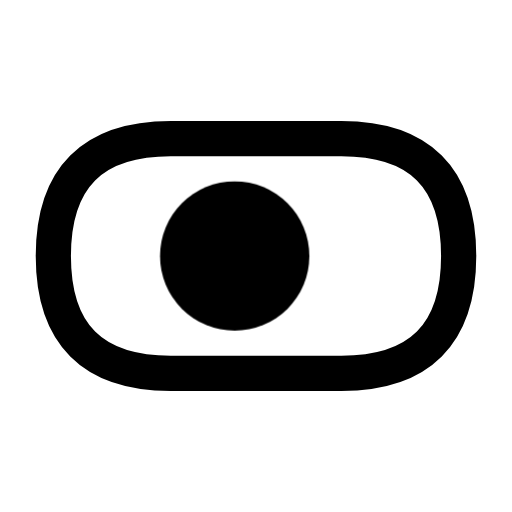
t = 0.00 s
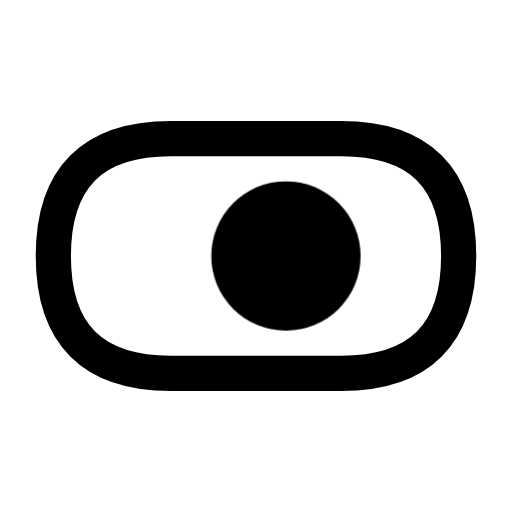
t = 0.16 s
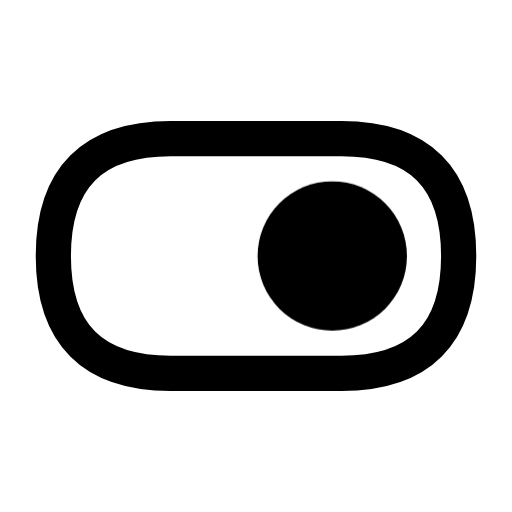
t = 0.34 s
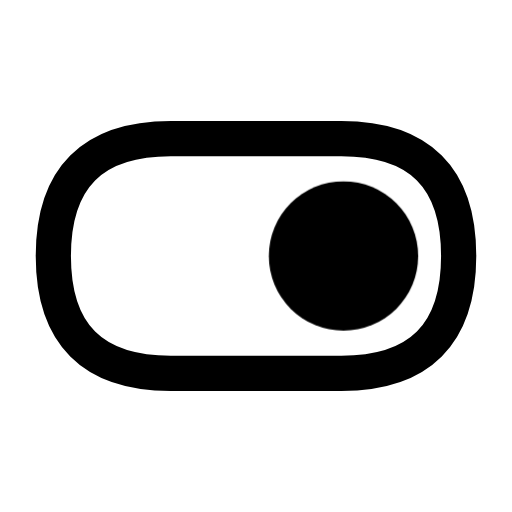
t = 0.46 s
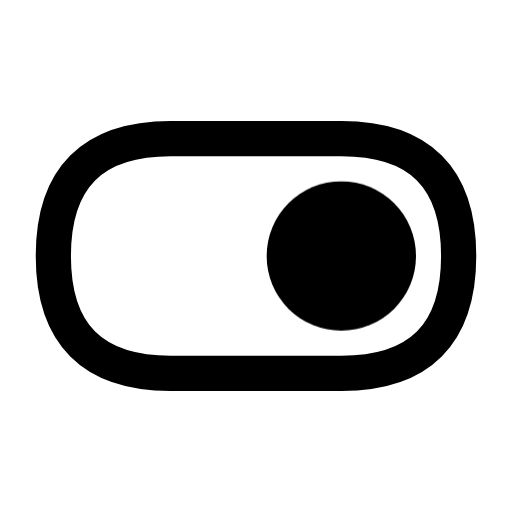
t = 0.66 s
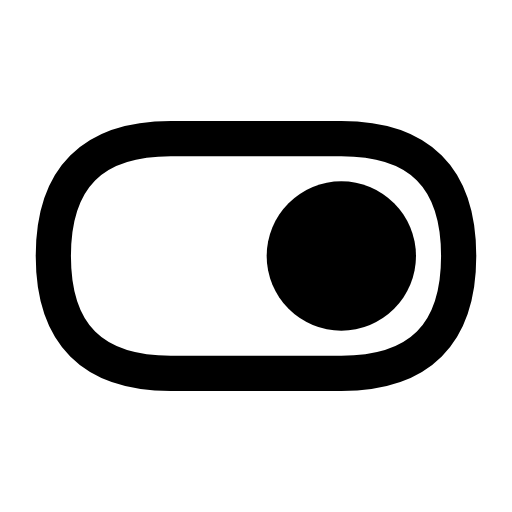
t = 0.80 s

The animated SVG that drew these frames (rendered in a browser with its animation timeline set to each time). Animation: 1 CSS @keyframes rule; one cycle of 0.80 s.

<svg xmlns="http://www.w3.org/2000/svg" width="24" height="24" viewBox="0 0 24 24" fill="none" role="img" aria-label="Switch on" class="ecui-switch-on-mono-motion">
<title>Switch on</title>
<desc>The thumb travels to its resting state without moving the track.</desc>
<style>@media(prefers-reduced-motion:no-preference){.ecui-switch-on-mono-motion .p1{transform-box:view-box;transform-origin:12px 12px;animation:ecui-switch-on-mono-motion-p1 800ms cubic-bezier(.3,0,.2,1) 1 backwards}@keyframes ecui-switch-on-mono-motion-p1{0%{transform:translateX(-5px)}26%{transform:translateX(-2.5px)}58%{transform:translateX(0.1px)}82%{transform:translateX(0px)}100%{transform:translateX(0px)}}}</style>
<path class="p0" d="M8 6.5H16Q21.5 6.5 21.5 12V12Q21.5 17.5 16 17.5H8Q2.5 17.5 2.5 12V12Q2.5 6.5 8 6.5Z" fill="none" stroke="currentColor" stroke-width="1.65" stroke-linecap="round" stroke-linejoin="round"/>
<path class="p1" d="M12.5 12a3.5 3.5 0 1 0 7 0a3.5 3.5 0 1 0 -7 0Z" fill="currentColor"/>
</svg>
